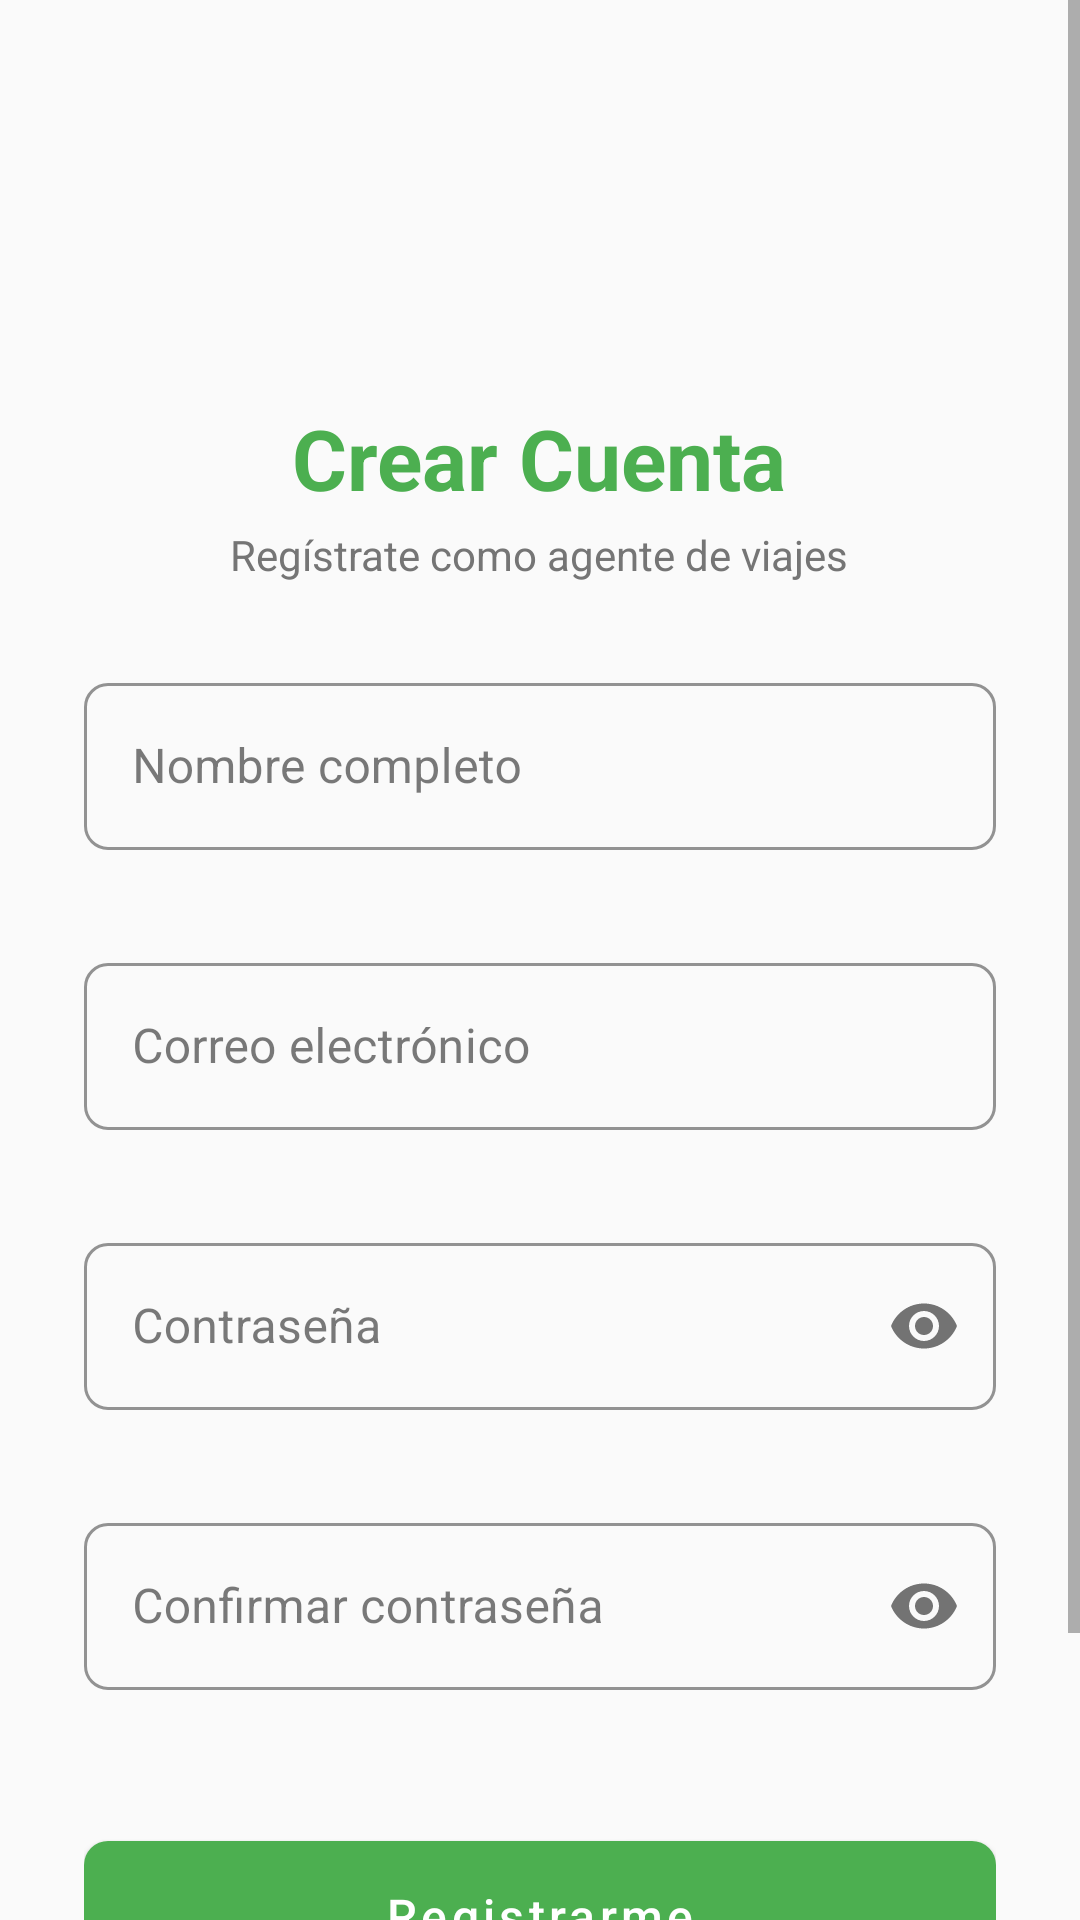

Produce the Android XML layout that renders to this screen, including the resource entries it uses.
<!-- AndroidManifest.xml: application theme Theme.TutripSV -->
<!-- res/layout/activity_register.xml -->
<?xml version="1.0" encoding="utf-8"?>
<ScrollView xmlns:android="http://schemas.android.com/apk/res/android"
    xmlns:app="http://schemas.android.com/apk/res-auto"
    android:layout_width="match_parent"
    android:layout_height="match_parent"
    android:background="@color/background_light"
    android:fillViewport="true">

    <LinearLayout
        android:layout_width="match_parent"
        android:layout_height="wrap_content"
        android:orientation="vertical"
        android:gravity="center"
        android:padding="28dp">

        <ImageView
            android:layout_width="90dp"
            android:layout_height="90dp"
            android:src="@mipmap/ic_launcher"
            android:layout_marginBottom="16dp" />

        <TextView
            android:layout_width="wrap_content"
            android:layout_height="wrap_content"
            android:text="@string/registro_titulo"
            android:textSize="28sp"
            android:textStyle="bold"
            android:textColor="@color/green_primary" />

        <TextView
            android:layout_width="wrap_content"
            android:layout_height="wrap_content"
            android:text="@string/registro_subtitulo"
            android:textSize="14sp"
            android:textColor="@color/text_secondary"
            android:layout_marginTop="4dp"
            android:layout_marginBottom="28dp" />

        <com.google.android.material.textfield.TextInputLayout
            android:id="@+id/tilNombre"
            style="@style/TutripSV.TextInput"
            android:layout_width="match_parent"
            android:layout_height="wrap_content"
            android:hint="@string/registro_nombre"
            app:errorEnabled="true">

            <com.google.android.material.textfield.TextInputEditText
                android:id="@+id/etNombre"
                android:layout_width="match_parent"
                android:layout_height="wrap_content"
                android:inputType="textPersonName"
                android:maxLines="1" />
        </com.google.android.material.textfield.TextInputLayout>

        <com.google.android.material.textfield.TextInputLayout
            android:id="@+id/tilCorreo"
            style="@style/TutripSV.TextInput"
            android:layout_width="match_parent"
            android:layout_height="wrap_content"
            android:layout_marginTop="12dp"
            android:hint="@string/registro_correo"
            app:errorEnabled="true">

            <com.google.android.material.textfield.TextInputEditText
                android:id="@+id/etCorreo"
                android:layout_width="match_parent"
                android:layout_height="wrap_content"
                android:inputType="textEmailAddress"
                android:maxLines="1" />
        </com.google.android.material.textfield.TextInputLayout>

        <com.google.android.material.textfield.TextInputLayout
            android:id="@+id/tilPassword"
            style="@style/TutripSV.TextInput"
            android:layout_width="match_parent"
            android:layout_height="wrap_content"
            android:layout_marginTop="12dp"
            android:hint="@string/registro_password"
            app:errorEnabled="true"
            app:passwordToggleEnabled="true">

            <com.google.android.material.textfield.TextInputEditText
                android:id="@+id/etPassword"
                android:layout_width="match_parent"
                android:layout_height="wrap_content"
                android:inputType="textPassword"
                android:maxLines="1" />
        </com.google.android.material.textfield.TextInputLayout>

        <com.google.android.material.textfield.TextInputLayout
            android:id="@+id/tilConfirmar"
            style="@style/TutripSV.TextInput"
            android:layout_width="match_parent"
            android:layout_height="wrap_content"
            android:layout_marginTop="12dp"
            android:hint="@string/registro_confirmar_password"
            app:errorEnabled="true"
            app:passwordToggleEnabled="true">

            <com.google.android.material.textfield.TextInputEditText
                android:id="@+id/etConfirmar"
                android:layout_width="match_parent"
                android:layout_height="wrap_content"
                android:inputType="textPassword"
                android:maxLines="1" />
        </com.google.android.material.textfield.TextInputLayout>

        <com.google.android.material.button.MaterialButton
            android:id="@+id/btnRegistrar"
            style="@style/TutripSV.Button"
            android:layout_width="match_parent"
            android:layout_height="wrap_content"
            android:layout_marginTop="24dp"
            android:text="@string/registro_boton" />

        <ProgressBar
            android:id="@+id/progressBar"
            android:layout_width="wrap_content"
            android:layout_height="wrap_content"
            android:layout_marginTop="16dp"
            android:visibility="gone" />

        <TextView
            android:id="@+id/tvIrLogin"
            android:layout_width="wrap_content"
            android:layout_height="wrap_content"
            android:layout_marginTop="20dp"
            android:padding="8dp"
            android:text="@string/registro_ir_login"
            android:textColor="@color/light_green_secondary_dark"
            android:textSize="14sp" />
    </LinearLayout>
</ScrollView>
<!-- resources referenced by this layout -->
<resources>
  <color name="background_light">#FAFAFA</color>
  <color name="green_primary">#4CAF50</color>
  <color name="light_green_secondary_dark">#689F38</color>
  <color name="text_secondary">#757575</color>
  <!-- mipmap ic_launcher (mipmap-anydpi-v26) -->
  <?xml version="1.0" encoding="utf-8"?>
  <adaptive-icon xmlns:android="http://schemas.android.com/apk/res/android">
      <background android:drawable="@color/green_primary"/>
      <foreground android:drawable="@drawable/ic_launcher_foreground"/>
  </adaptive-icon>
  <string name="registro_boton">Registrarme</string>
  <string name="registro_confirmar_password">Confirmar contraseña</string>
  <string name="registro_correo">Correo electrónico</string>
  <string name="registro_ir_login">¿Ya tienes cuenta? Inicia sesión</string>
  <string name="registro_nombre">Nombre completo</string>
  <string name="registro_password">Contraseña</string>
  <string name="registro_subtitulo">Regístrate como agente de viajes</string>
  <string name="registro_titulo">Crear Cuenta</string>
  <style name="TutripSV.Button" parent="Widget.MaterialComponents.Button">
          <item name="android:textAllCaps">false</item>
          <item name="android:textSize">16sp</item>
          <item name="android:paddingTop">14dp</item>
          <item name="android:paddingBottom">14dp</item>
          <item name="cornerRadius">8dp</item>
      </style>
  <style name="TutripSV.TextInput" parent="Widget.MaterialComponents.TextInputLayout.OutlinedBox">
          <item name="boxStrokeColor">@color/green_primary</item>
          <item name="hintTextColor">@color/green_primary</item>
          <item name="boxCornerRadiusTopStart">8dp</item>
          <item name="boxCornerRadiusTopEnd">8dp</item>
          <item name="boxCornerRadiusBottomStart">8dp</item>
          <item name="boxCornerRadiusBottomEnd">8dp</item>
      </style>
  <style name="Theme.TutripSV" parent="Theme.MaterialComponents.DayNight.NoActionBar">
          <item name="colorPrimary">@color/green_primary</item>
          <item name="colorPrimaryVariant">@color/green_primary_dark</item>
          <item name="colorOnPrimary">@color/white</item>
  
          <item name="colorSecondary">@color/light_green_secondary</item>
          <item name="colorSecondaryVariant">@color/light_green_secondary_dark</item>
          <item name="colorOnSecondary">@color/white</item>
  
          <item name="android:colorBackground">@color/background_light</item>
          <item name="colorSurface">@color/card_background</item>
          <item name="colorOnSurface">@color/text_primary</item>
          <item name="colorError">@color/error_red</item>
  
          <item name="android:statusBarColor">@color/green_primary_dark</item>
          <item name="android:windowLightStatusBar">false</item>
      </style>
  <!-- drawable ic_launcher_foreground (drawable) -->
  <?xml version="1.0" encoding="utf-8"?>
  <vector xmlns:android="http://schemas.android.com/apk/res/android"
      android:width="108dp"
      android:height="108dp"
      android:viewportWidth="108"
      android:viewportHeight="108">
  
      <path
          android:fillColor="#FFFFFF"
          android:pathData="M30,40 L78,40 L78,48 L58,48 L58,80 L50,80 L50,48 L30,48 Z" />
  </vector>
  <color name="green_primary_dark">#388E3C</color>
  <color name="white">#FFFFFF</color>
  <color name="light_green_secondary">#8BC34A</color>
  <color name="card_background">#FFFFFF</color>
  <color name="text_primary">#212121</color>
  <color name="error_red">#D32F2F</color>
</resources>
